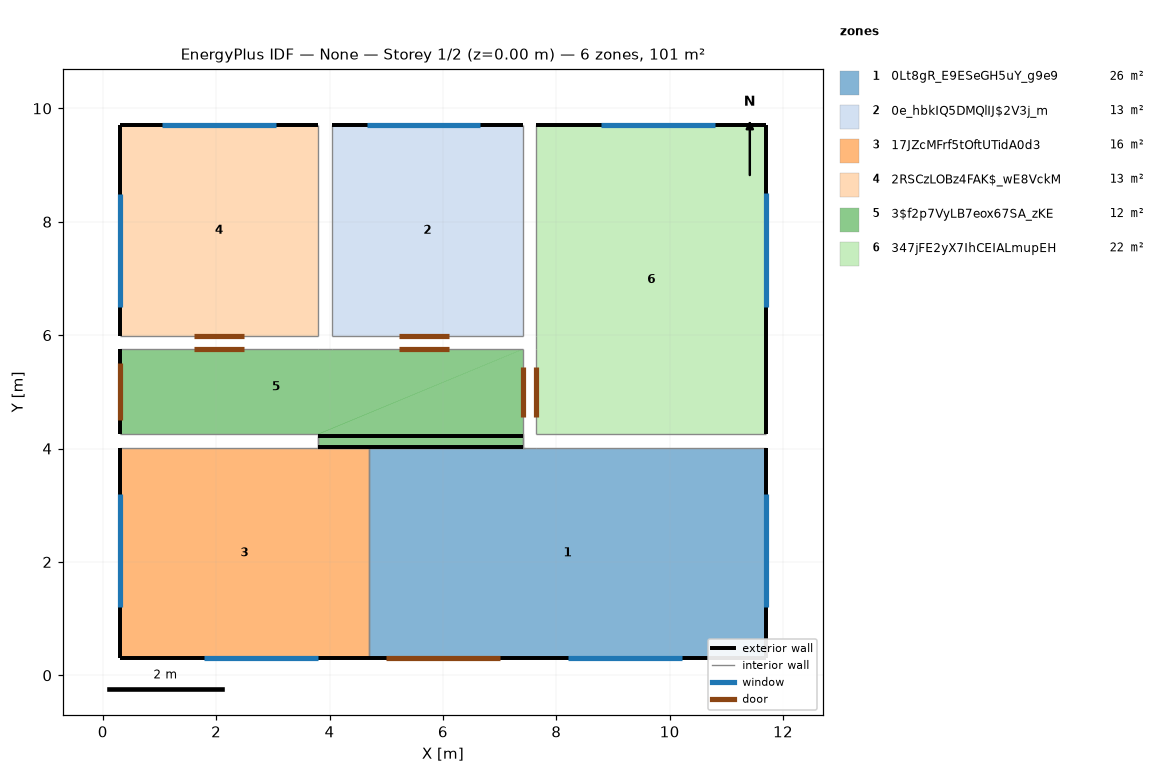
=== STOREY PLAN SPEC (per zone: floor XY polygon, exterior-wall plan segments, windows/doors) ===
zone 1: 0Lt8gR_E9ESeGH5uY_g9e9  (26.0 m²)
  floor: (11.70, 4.01) (11.70, 0.30) (4.70, 0.30) (4.70, 4.01)
  exterior wall: (4.70, 0.30) – (11.70, 0.30)  [7.0 m]
    door: (5.00, 0.30) – (7.00, 0.30)  [4.8 m²]
    window: (8.21, 0.30) – (10.21, 0.30)  [2.4 m²]
  exterior wall: (11.70, 0.30) – (11.70, 4.01)  [3.7 m]
    window: (11.70, 1.21) – (11.70, 3.21)  [2.4 m²]
  interior walls: 4
zone 2: 0e_hbkIQ5DMQlIJ$2V3j_m  (12.5 m²)
  floor: (7.41, 9.70) (7.41, 5.99) (4.04, 5.99) (4.04, 9.70)
  exterior wall: (7.41, 9.70) – (4.04, 9.70)  [3.4 m]
    window: (6.66, 9.70) – (4.66, 9.70)  [2.4 m²]
  interior walls: 3
zone 3: 17JZcMFrf5tOftUTidA0d3  (16.3 m²)
  floor: (4.70, 4.01) (4.70, 0.30) (0.30, 0.30) (0.30, 4.01)
  exterior wall: (0.30, 0.30) – (4.70, 0.30)  [4.4 m]
    window: (1.79, 0.30) – (3.79, 0.30)  [2.4 m²]
  exterior wall: (0.30, 4.01) – (0.30, 0.30)  [3.7 m]
    window: (0.30, 3.21) – (0.30, 1.21)  [2.4 m²]
  interior walls: 3
zone 4: 2RSCzLOBz4FAK$_wE8VckM  (13.0 m²)
  floor: (3.80, 9.70) (3.80, 5.99) (0.30, 5.99) (0.30, 9.70)
  exterior wall: (3.80, 9.70) – (0.30, 9.70)  [3.5 m]
    window: (3.05, 9.70) – (1.05, 9.70)  [2.4 m²]
  exterior wall: (0.30, 9.70) – (0.30, 5.99)  [3.7 m]
    window: (0.30, 8.49) – (0.30, 6.50)  [2.4 m²]
  interior walls: 2
zone 5: 3$f2p7VyLB7eox67SA_zKE  (11.5 m²)
  floor: (7.41, 5.75) (3.80, 4.25) (0.30, 4.25) (0.30, 5.75)
  floor: (7.41, 5.75) (7.41, 4.01) (3.80, 4.01) (3.80, 4.25)
  exterior wall: (3.80, 4.23) – (7.41, 4.23)  [3.6 m]
  exterior wall: (7.41, 4.03) – (3.80, 4.03)  [3.6 m]
  exterior wall: (0.30, 5.75) – (0.30, 4.25)  [1.5 m]
    door: (0.30, 5.50) – (0.30, 4.50)  [2.0 m²]
  interior walls: 9
zone 6: 347jFE2yX7IhCEIALmupEH  (22.1 m²)
  floor: (11.70, 9.70) (11.70, 4.25) (7.65, 4.25) (7.65, 9.70)
  exterior wall: (11.70, 9.70) – (7.65, 9.70)  [4.0 m]
    window: (10.79, 9.70) – (8.79, 9.70)  [2.4 m²]
  exterior wall: (11.70, 4.25) – (11.70, 9.70)  [5.4 m]
    window: (11.70, 6.50) – (11.70, 8.50)  [2.4 m²]
  interior walls: 4

=== DERIVED (storey summary) ===
Building: None
Storey: 1 of 2  (floor level z = 0.00 m)
Storey gross floor area: 101.4 m²
Zones on this storey: 6
  - 0Lt8gR_E9ESeGH5uY_g9e9: floor 26.0 m²; exterior wall 10.7 m (26.8 m²); 2 window(s) 4.8 m²; WWR 17.9%; 1 door(s)
  - 0e_hbkIQ5DMQlIJ$2V3j_m: floor 12.5 m²; exterior wall 3.4 m (8.4 m²); 1 window(s) 2.4 m²; WWR 28.5%
  - 17JZcMFrf5tOftUTidA0d3: floor 16.3 m²; exterior wall 8.1 m (20.3 m²); 2 window(s) 4.8 m²; WWR 23.7%
  - 2RSCzLOBz4FAK$_wE8VckM: floor 13.0 m²; exterior wall 7.2 m (18.0 m²); 2 window(s) 4.8 m²; WWR 26.6%
  - 3$f2p7VyLB7eox67SA_zKE: floor 11.5 m²; exterior wall 8.7 m (5.5 m²); WWR 0.0%; 1 door(s)
  - 347jFE2yX7IhCEIALmupEH: floor 22.1 m²; exterior wall 9.5 m (23.8 m²); 2 window(s) 4.8 m²; WWR 20.2%
Zone adjacency (shared interzone walls):
  - 0Lt8gR_E9ESeGH5uY_g9e9 ↔ 17JZcMFrf5tOftUTidA0d3
  - 0Lt8gR_E9ESeGH5uY_g9e9 ↔ 3$f2p7VyLB7eox67SA_zKE
  - 0Lt8gR_E9ESeGH5uY_g9e9 ↔ 347jFE2yX7IhCEIALmupEH
  - 0e_hbkIQ5DMQlIJ$2V3j_m ↔ 2RSCzLOBz4FAK$_wE8VckM
  - 0e_hbkIQ5DMQlIJ$2V3j_m ↔ 3$f2p7VyLB7eox67SA_zKE
  - 0e_hbkIQ5DMQlIJ$2V3j_m ↔ 347jFE2yX7IhCEIALmupEH
  - 17JZcMFrf5tOftUTidA0d3 ↔ 3$f2p7VyLB7eox67SA_zKE
  - 2RSCzLOBz4FAK$_wE8VckM ↔ 3$f2p7VyLB7eox67SA_zKE
  - 3$f2p7VyLB7eox67SA_zKE ↔ 347jFE2yX7IhCEIALmupEH